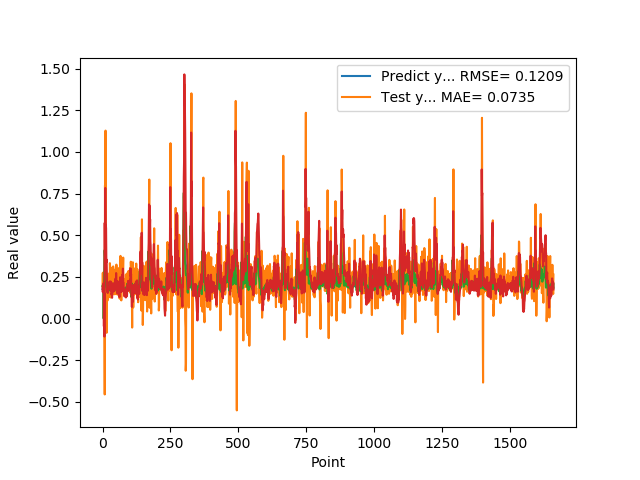

Values plotted in this chart, from the file beside it:
1.955727785830000398e-01, 1.874274137311128241e-01
1.954265981910000005e-01, 1.587052452008091141e-01
2.004670947789999880e-01, 1.955739383124325548e-01
2.029463946819999587e-01, 2.104827738356251088e-01
0.000000000000000000e+00, 2.041397905106417110e-01
1.862521618600000151e-01, -4.660761840200998429e-02
1.862153261900000301e-01, 1.552391456987397556e-01
4.038094580169999670e-01, -1.081163303726831587e-01
4.118085205549999461e-01, 5.738771141513911989e-01
3.743042349819999948e-01, 2.918132875952511029e-01
3.571429848669999685e-01, 7.832893358721045862e-01
2.572054266930000055e-01, 5.701478850091753481e-01
2.409307956699999753e-01, 5.630459966488265966e-01
2.253161966800000249e-01, 5.416600517373881818e-01
1.935185044999999937e-01, 3.375900317333077050e-01
1.787700653079999924e-01, 3.531710914775637034e-01
1.622045934200000150e-01, 2.410664126251116646e-01
1.761920750140000269e-01, 1.673068802466716465e-01
1.883655935530000325e-01, 1.741771547171174217e-01
1.861467957499999548e-01, 1.535999966266207439e-01
1.954913884399999968e-01, 1.791852997903670697e-01
1.954011768099999935e-01, 1.836677697398974851e-01
1.660518944260000185e-01, 1.819177713861718504e-01
1.907722949980000249e-01, 1.732145461020300203e-01
2.156041562559999625e-01, 1.866735219282514013e-01
1.898660957809999716e-01, 1.811494299553923770e-01
1.770474612709999895e-01, 2.223971570821087207e-01
2.001174986360000074e-01, 1.964885925608693962e-01
1.948629021640000125e-01, 1.762433135082435987e-01
1.922753006219999894e-01, 1.974368014737765131e-01
1.779100298880000042e-01, 2.219685176331526177e-01
1.810636967419999854e-01, 1.642893422349867849e-01
1.680064052340000114e-01, 1.840987455882985291e-01
1.635809391740000174e-01, 1.437749651873639067e-01
1.706920862200000111e-01, 1.516995215169225086e-01
1.916799396280000345e-01, 1.242475034479370716e-01
2.085516005749999957e-01, 1.584789069041412646e-01
2.058236002919999752e-01, 1.877282679402819954e-01
1.828240007160000513e-01, 2.118335090184231273e-01
1.857409924269999846e-01, 1.980039230848134602e-01
1.775099337099999841e-01, 1.935597191189954158e-01
1.752161234619999952e-01, 1.627154320563552192e-01
1.971126049759999999e-01, 1.818534101343620979e-01
1.845117062330000057e-01, 1.734903421985219407e-01
1.984785944219999987e-01, 1.690922222196831193e-01
2.143009155989999692e-01, 2.141522749073865861e-01
1.841159015890000139e-01, 1.932066366852513151e-01
2.104043960570000094e-01, 2.123394484704413387e-01
2.032361328599999739e-01, 2.404639120646947792e-01
2.088565975429999833e-01, 1.847141010271373396e-01
1.960448026660000231e-01, 2.729454000231766875e-01
1.900728046889999523e-01, 1.991907369417577900e-01
1.658952832220000062e-01, 2.261847449754390282e-01
1.872539073229999851e-01, 1.637822098517554559e-01
1.852532625200000171e-01, 1.912862613193048178e-01
1.799222826959999966e-01, 1.497439582203851094e-01
2.012764066460000223e-01, 1.945286821300075963e-01
1.978618204589999985e-01, 1.770271033910156833e-01
1.950792670250000027e-01, 1.875885365026595253e-01
1.711323857310000085e-01, 2.215182835640013836e-01
1.623787879939999901e-01, 1.626805794465153998e-01
... 1,599 more rows
